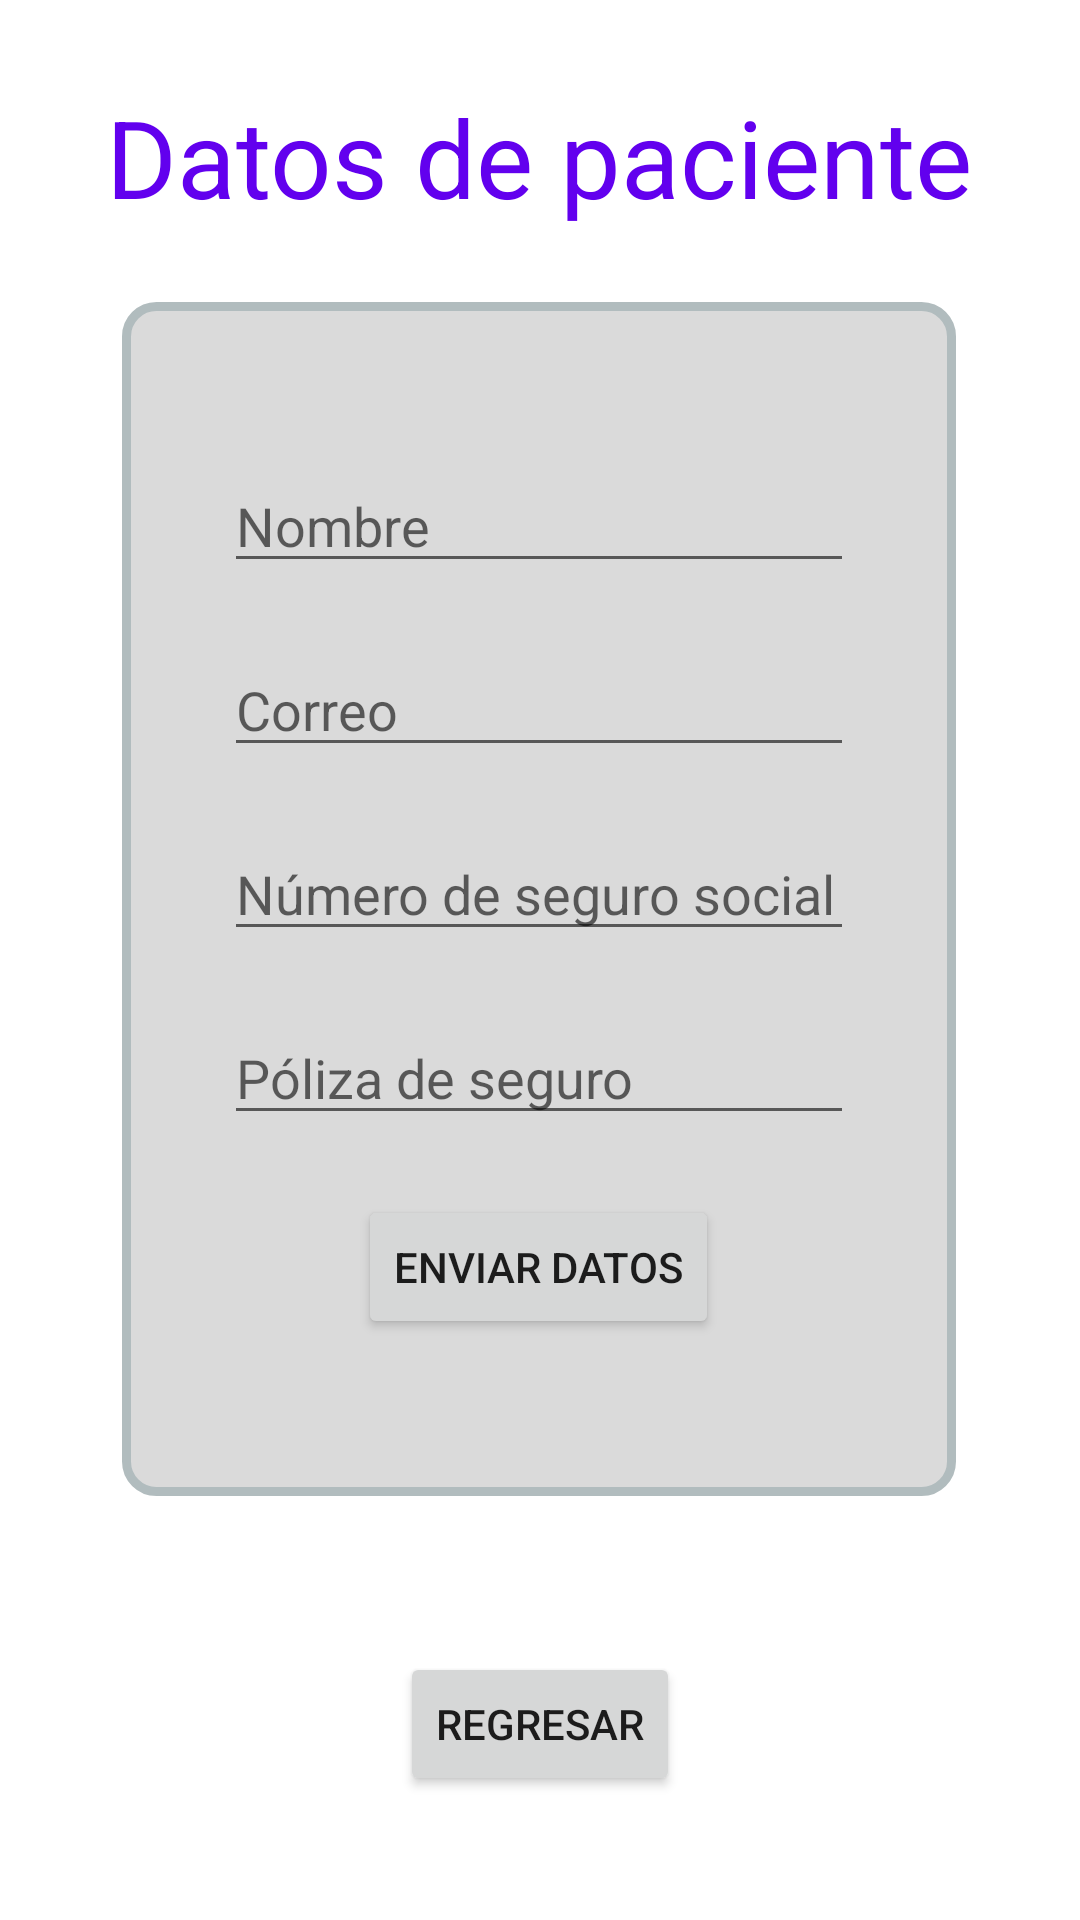

The Android layout XML behind this screen, and the referenced resources:
<!-- AndroidManifest.xml: application theme Theme.TratamientoSCRUM -->
<!-- res/layout/activity_datos_paciente.xml -->
<?xml version="1.0" encoding="utf-8"?>
<androidx.constraintlayout.widget.ConstraintLayout xmlns:android="http://schemas.android.com/apk/res/android"
    xmlns:app="http://schemas.android.com/apk/res-auto"
    xmlns:tools="http://schemas.android.com/tools"
    android:layout_width="match_parent"
    android:layout_height="match_parent"
    android:onClick="onClickMain"
    tools:context=".datosPaciente">


    <LinearLayout
        android:id="@+id/linearLayout"
        android:layout_width="278dp"
        android:layout_height="398dp"

        android:layout_marginBottom="140dp"
        android:background="@drawable/layout_bg"
        android:gravity="center"
        android:orientation="vertical"
        app:layout_constraintBottom_toBottomOf="parent"
        app:layout_constraintEnd_toEndOf="parent"
        app:layout_constraintHorizontal_bias="0.496"
        app:layout_constraintStart_toStartOf="parent"
        app:layout_constraintTop_toBottomOf="@+id/datosPacienteTV"
        app:layout_constraintVertical_bias="0.942">


        <EditText
            android:id="@+id/pacienteNameText"
            android:layout_width="wrap_content"
            android:layout_height="wrap_content"
            android:ems="10"
            android:hint="Nombre"
            android:inputType="textPersonName" />

        <EditText
            android:id="@+id/pacienteDCorreoText"
            android:layout_width="wrap_content"
            android:layout_height="wrap_content"
            android:layout_marginTop="20dp"
            android:ems="10"
            android:hint="Correo"
            android:inputType="textPersonName" />

        <EditText
            android:id="@+id/numeroSSText"
            android:layout_width="wrap_content"
            android:layout_height="wrap_content"
            android:layout_marginTop="20dp"
            android:ems="10"
            android:hint="Número de seguro social"
            android:inputType="textPersonName" />

        <EditText
            android:id="@+id/polizaSeguroText"
            android:layout_width="wrap_content"
            android:layout_height="wrap_content"
            android:layout_marginTop="20dp"
            android:ems="10"
            android:hint="Póliza de seguro"
            android:inputType="textPersonName" />


        <Button
            android:id="@+id/datosRecetaBtn"
            android:layout_width="wrap_content"
            android:layout_height="wrap_content"
            android:layout_marginTop="20dp"
            android:onClick="pacienteonClick"
            android:text="Enviar datos" />
    </LinearLayout>

    <TextView
        android:id="@+id/datosPacienteTV"
        android:layout_width="wrap_content"
        android:layout_height="wrap_content"
        android:layout_marginTop="28dp"
        android:text="Datos de paciente"
        android:textColor="@color/purple_500"
        android:textSize="36sp"
        app:layout_constraintEnd_toEndOf="parent"
        app:layout_constraintHorizontal_bias="0.495"
        app:layout_constraintStart_toStartOf="parent"
        app:layout_constraintTop_toTopOf="parent" />

    <Button
        android:id="@+id/regresarBtn"
        android:layout_width="wrap_content"
        android:layout_height="wrap_content"
        android:layout_marginTop="52dp"
        android:onClick="onClickMain"
        android:text="Regresar"
        app:layout_constraintEnd_toEndOf="parent"
        app:layout_constraintStart_toStartOf="parent"
        app:layout_constraintTop_toBottomOf="@+id/linearLayout" />

</androidx.constraintlayout.widget.ConstraintLayout>
<!-- resources referenced by this layout -->
<resources>
  <color name="purple_500">#FF6200EE</color>
  <!-- drawable layout_bg (drawable) -->
  <?xml version="1.0" encoding="utf-8"?>
  <shape xmlns:android="http://schemas.android.com/apk/res/android">
      <solid android:color="#DADADA"/>
      <stroke android:width="3dp" android:color="#B1BCBE" />
      <corners android:radius="10dp"/>
      <padding android:left="0dp" android:top="0dp" android:right="0dp" android:bottom="0dp" />
  
  </shape>
  <style name="Theme.TratamientoSCRUM" parent="Theme.MaterialComponents.DayNight.DarkActionBar">
          
          <item name="colorPrimary">@color/purple_500</item>
          <item name="colorPrimaryVariant">@color/purple_700</item>
          <item name="colorOnPrimary">@color/white</item>
          
          <item name="colorSecondary">@color/teal_200</item>
          <item name="colorSecondaryVariant">@color/teal_700</item>
          <item name="colorOnSecondary">@color/black</item>
          
          <item name="android:statusBarColor" tools:targetApi="l">?attr/colorPrimaryVariant</item>
          
      </style>
  <color name="purple_700">#FF3700B3</color>
  <color name="white">#FFFFFFFF</color>
  <color name="teal_200">#FF03DAC5</color>
  <color name="teal_700">#FF018786</color>
  <color name="black">#FF000000</color>
</resources>
